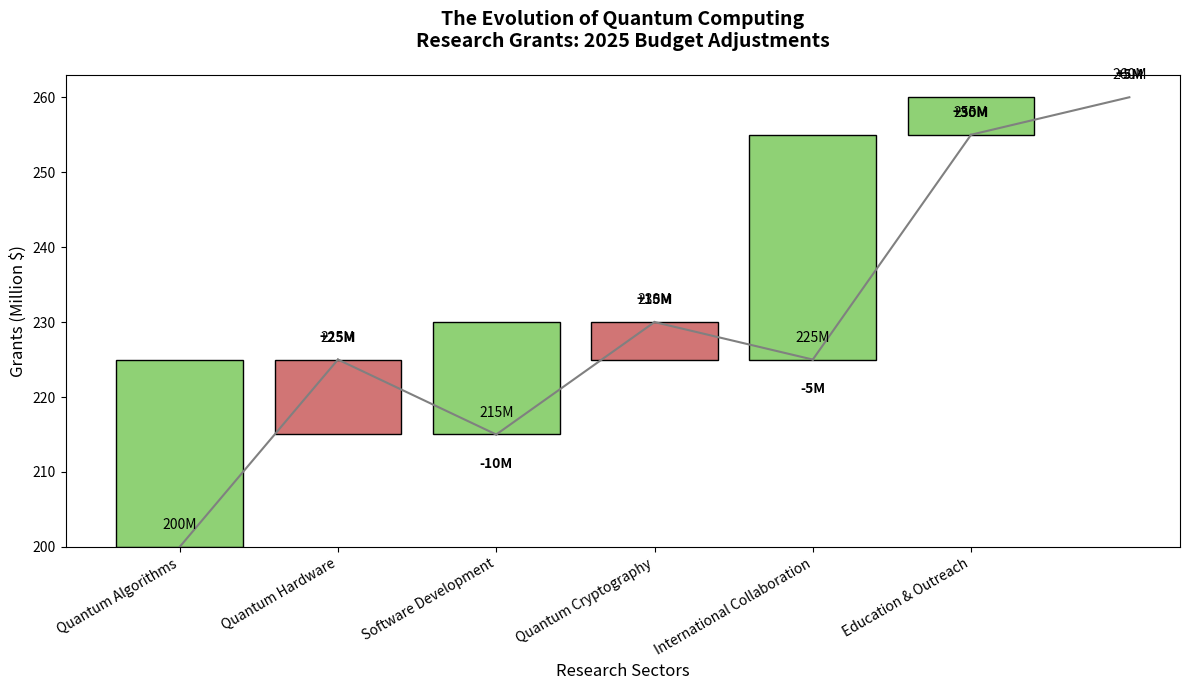

Write the Python code that produced this figure.
import matplotlib.pyplot as plt

initial_grant_budget = 200
grant_changes = {
    'Quantum Algorithms': 25,
    'Quantum Hardware': -10,
    'Software Development': 15,
    'Quantum Cryptography': -5,
    'International Collaboration': 30,
    'Education & Outreach': 5
}

cumulative_grants = [initial_grant_budget]
grant_labels = ['Initial Budget']
for sector, change in grant_changes.items():
    cumulative_grants.append(cumulative_grants[-1] + change)
    grant_labels.append(sector)

bar_colors = ['#8fd175' if change >= 0 else '#d17575' for change in grant_changes.values()]

fig, ax = plt.subplots(figsize=(12, 7))

for i in range(1, len(cumulative_grants)):
    start_value = cumulative_grants[i-1]
    end_value = cumulative_grants[i]
    ax.bar(grant_labels[i], end_value - start_value, bottom=start_value, color=bar_colors[i-1], edgecolor='black')
    ax.plot([i-1, i], [start_value, end_value], color='gray', linewidth=1.5)

plt.xlabel('Research Sectors', fontsize=12)
plt.ylabel('Grants (Million $)', fontsize=12)
plt.title('The Evolution of Quantum Computing\nResearch Grants: 2025 Budget Adjustments', fontsize=14, fontweight='bold', pad=20)

for i in range(1, len(cumulative_grants)):
    change_value = grant_changes[grant_labels[i]]
    ax.text(i, cumulative_grants[i] + (2 if change_value > 0 else -3), 
            f"{change_value:+}M", ha='center', va='bottom' if change_value > 0 else 'top', 
            color='black', fontsize=10, fontweight='bold')

for i in range(len(cumulative_grants)):
    ax.text(i, cumulative_grants[i] + 2, f"{cumulative_grants[i]}M", ha='center', 
            va='bottom', color='black', fontsize=10)

plt.xticks(rotation=30, ha='right', fontsize=10)

plt.tight_layout()

plt.show()
